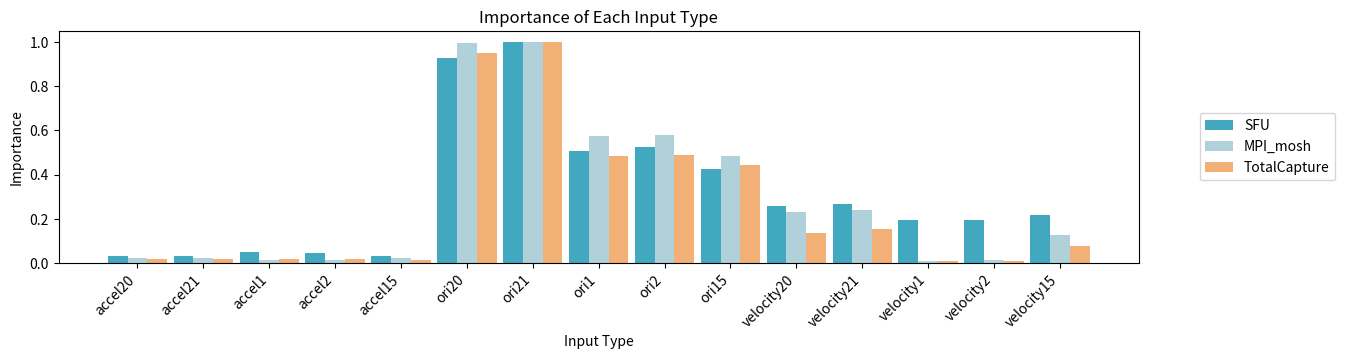

Recreate this plot in Python.
import matplotlib.pyplot as plt
import numpy as np

if __name__ == '__main__':

    x_index = ['accel20', 'accel21', 'accel1', 'accel2', 'accel15', 'ori20', 'ori21', 'ori1', 'ori2', 'ori15', 'velocity20', 'velocity21', 'velocity1', 'velocity2', 'velocity15']
    y_SFU = np.array(
        [1431037.125,1457524.125,2360471.75,2208539.75,1526351.875,43532108,46932824,23870042,24626680,20024812,12099465,12453354,9066306,9031851,10166796])
    y_mosh = np.array(
        [626771.8125,587390.375,318243.0625,303955.2188,602555.8125,25773606,25927182,14841812,15009380,12602982,5965749,6222107,267528.5313,297861.4688,3309238.25])
    y_Tc = np.array(
        [2422806,2332808.75,2607729.5,2569993.75,2038477.625,128635320,135432784,65697828,66295432,59976376,18300112,20581926,1149602.375,1313200,10482961])
    fig, ax = plt.subplots(figsize=(16, 4))
    x = np.arange(len(x_index))
    bar_width = 0.3
    bars1 = ax.bar(x - 0.3, y_SFU / max(y_SFU), width=bar_width, label='SFU', color='#41A8BF')
    bars2 = ax.bar(x, y_mosh / max(y_mosh), width=bar_width, label='MPI_mosh', color='#B0D1D9')
    bars3 = ax.bar(x + 0.3, y_Tc / max(y_Tc), width=bar_width, label='TotalCapture', color='#F2B077')
    ax.set_xticks(x)
    ax.set_xticklabels(x_index, rotation=45, ha='right')

    ax.legend(loc='center left', bbox_to_anchor=(1.05, 0.5))

    ax.set_title("Importance of Each Input Type")
    ax.set_xlabel("Input Type")
    ax.set_ylabel("Importance")
    plt.subplots_adjust(right=0.8, bottom=0.3)

    plt.savefig("75I2P_global_captum.pdf", bbox_inches='tight')


